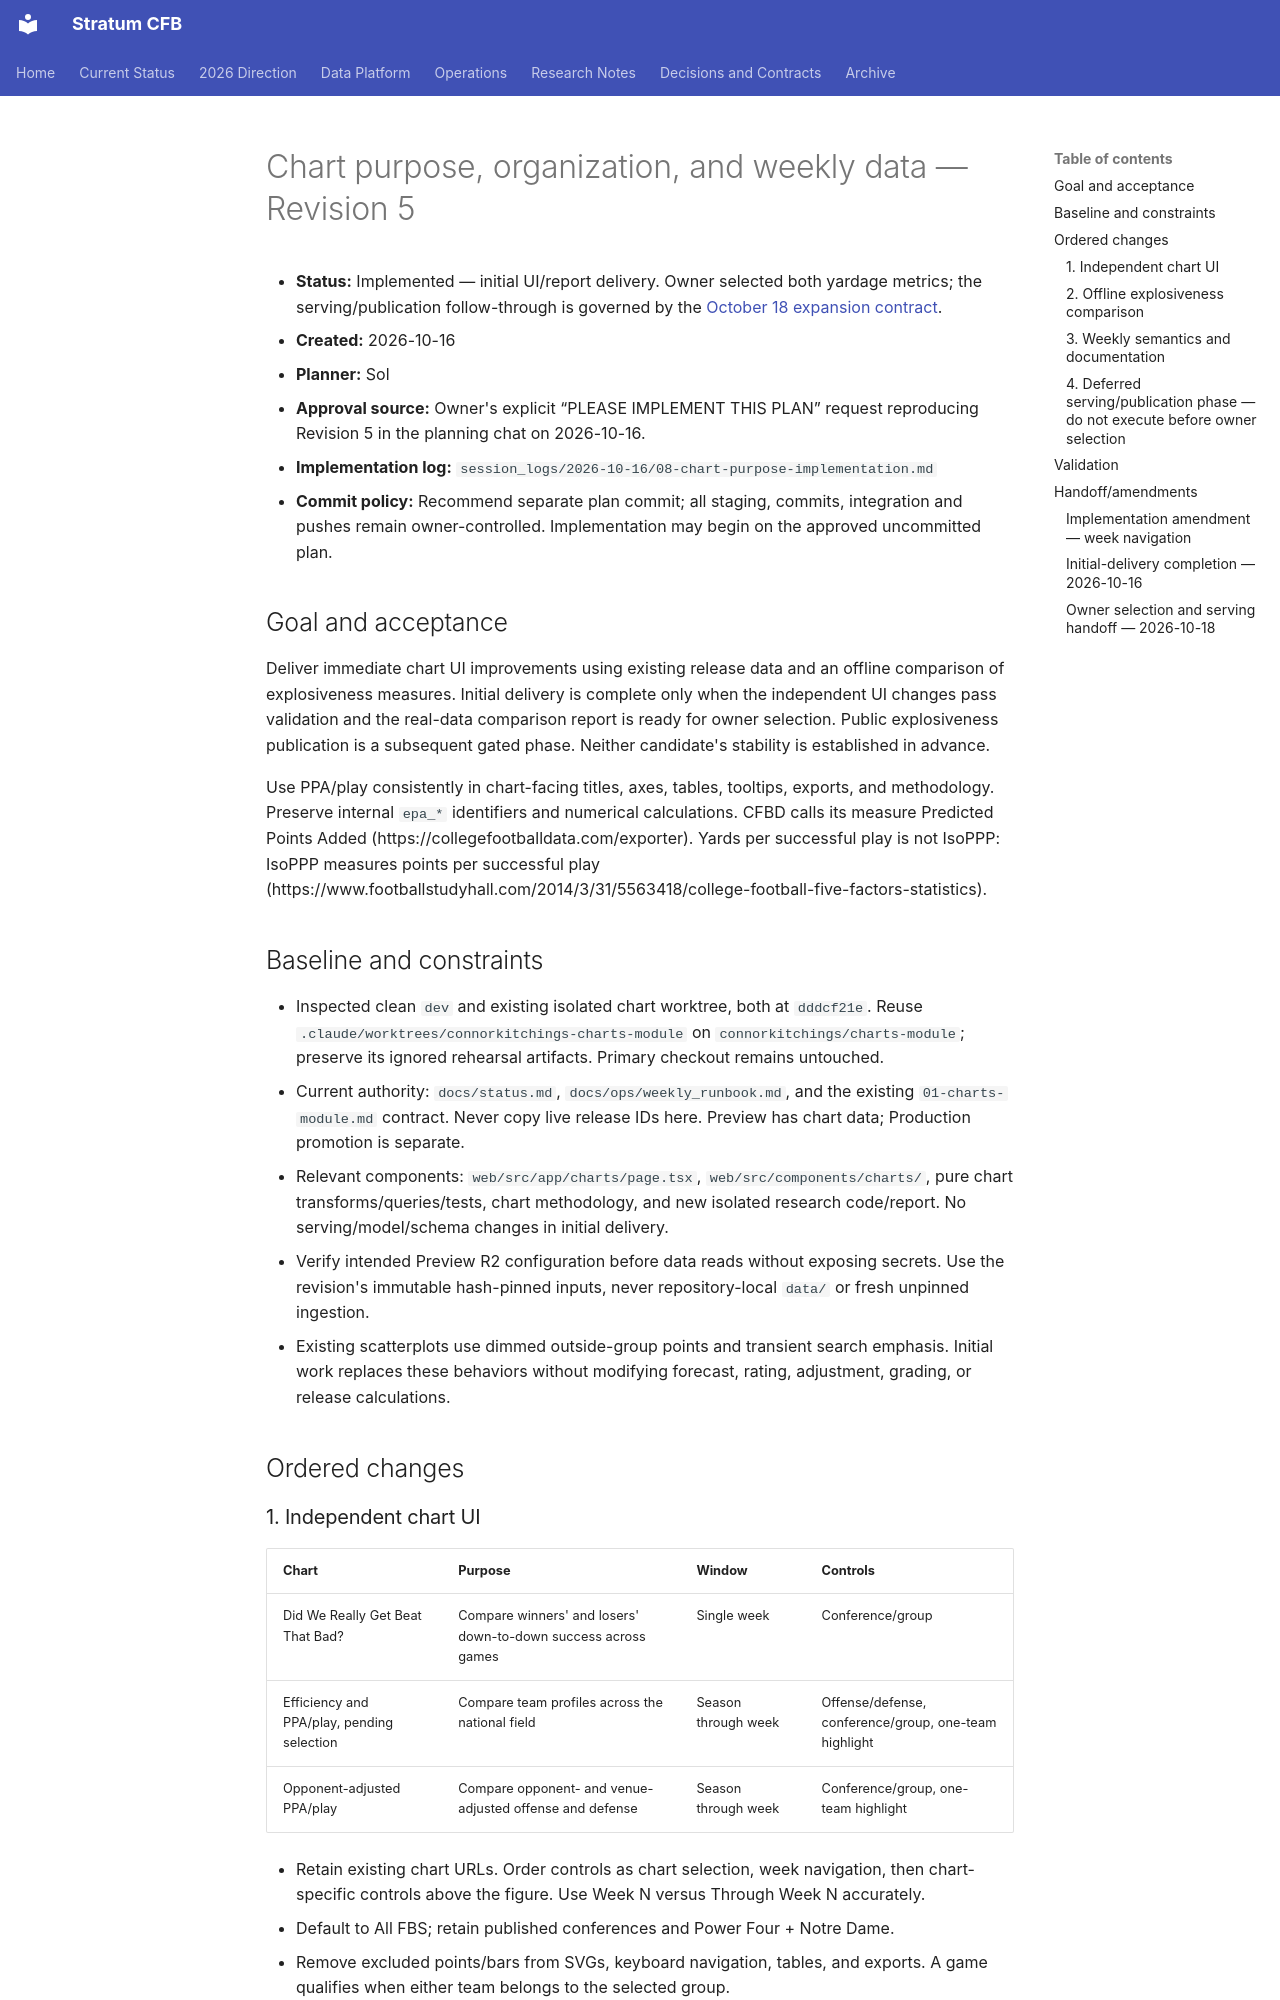

repository: connorkitchings/CKsPicks-CFB · page: plans/2026-10-16/02-chart-purpose-and-explosiveness/index.html · generator: mkdocs

# Chart purpose, organization, and weekly data — Revision 5

- **Status:** Implemented — initial UI/report delivery. Owner selected both yardage metrics; the serving/publication follow-through is governed by the [October 18 expansion contract](../2026-10-18/01-charts-review-and-expansion.md).
- **Created:** 2026-10-16
- **Planner:** Sol
- **Approval source:** Owner's explicit “PLEASE IMPLEMENT THIS PLAN” request reproducing Revision 5 in the planning chat on 2026-10-16.
- **Implementation log:** `session_logs/2026-10-16/08-chart-purpose-implementation.md`
- **Commit policy:** Recommend separate plan commit; all staging, commits, integration and pushes remain owner-controlled. Implementation may begin on the approved uncommitted plan.

## Goal and acceptance

Deliver immediate chart UI improvements using existing release data and an offline comparison of explosiveness measures. Initial delivery is complete only when the independent UI changes pass validation and the real-data comparison report is ready for owner selection. Public explosiveness publication is a subsequent gated phase. Neither candidate's stability is established in advance.

Use PPA/play consistently in chart-facing titles, axes, tables, tooltips, exports, and methodology. Preserve internal `epa_*` identifiers and numerical calculations. CFBD calls its measure Predicted Points Added (https://collegefootballdata.com/exporter). Yards per successful play is not IsoPPP: IsoPPP measures points per successful play (https://www.footballstudyhall.com/2014/3/31/5563418/college-football-five-factors-statistics).

## Baseline and constraints

- Inspected clean `dev` and existing isolated chart worktree, both at `dddcf21e`. Reuse `.claude/worktrees/connorkitchings-charts-module` on `connorkitchings/charts-module`; preserve its ignored rehearsal artifacts. Primary checkout remains untouched.
- Current authority: `docs/status.md`, `docs/ops/weekly_runbook.md`, and the existing `01-charts-module.md` contract. Never copy live release IDs here. Preview has chart data; Production promotion is separate.
- Relevant components: `web/src/app/charts/page.tsx`, `web/src/components/charts/`, pure chart transforms/queries/tests, chart methodology, and new isolated research code/report. No serving/model/schema changes in initial delivery.
- Verify intended Preview R2 configuration before data reads without exposing secrets. Use the revision's immutable hash-pinned inputs, never repository-local `data/` or fresh unpinned ingestion.
- Existing scatterplots use dimmed outside-group points and transient search emphasis. Initial work replaces these behaviors without modifying forecast, rating, adjustment, grading, or release calculations.

## Ordered changes
